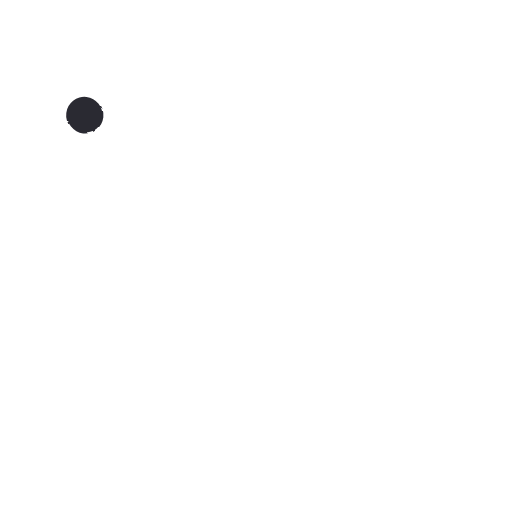
t = 0.00 s
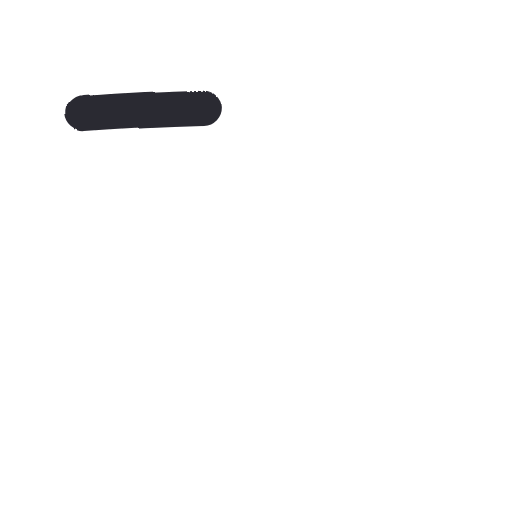
t = 0.19 s
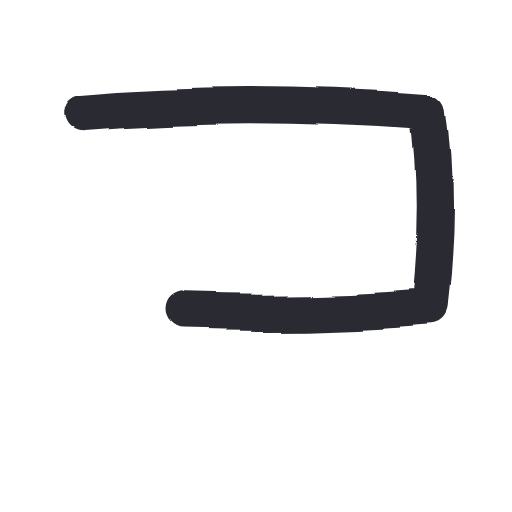
t = 0.41 s
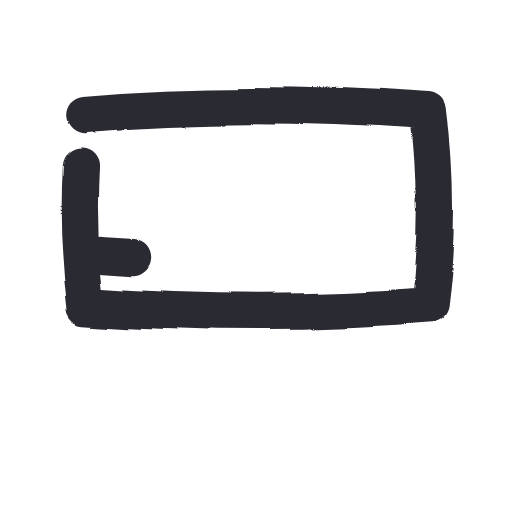
t = 0.55 s
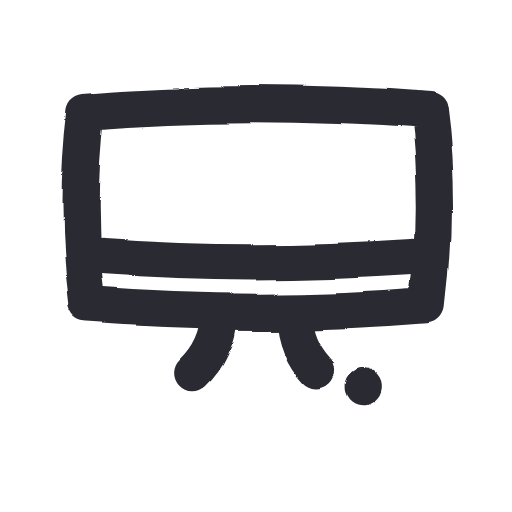
t = 0.86 s
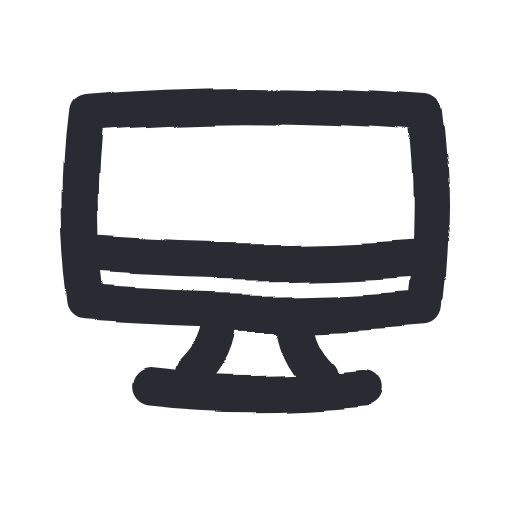
t = 1.01 s

The animated SVG that drew these frames (rendered in a browser with its animation timeline set to each time). Animation: 1 SMIL element (animate=1), 1 CSS @keyframes rule; one cycle of 1.01 s, repeats indefinitely.

<svg xmlns="http://www.w3.org/2000/svg" width="96" height="96" viewBox="0 0 48 48">
  <style>
    path {
      fill: none; stroke: #2b2a33; stroke-width: 3.4;
      stroke-linecap: round; stroke-linejoin: round;
      stroke-dasharray: 1; stroke-dashoffset: 1; visibility: hidden;
      animation-name: draw; animation-timing-function: cubic-bezier(.65,.05,.36,1);
      animation-fill-mode: forwards;
    }
    @keyframes draw {
      from { visibility: visible }
      to { visibility: visible; stroke-dashoffset: 0 }
    }
  </style>
  <filter id="boil" x="-30%" y="-30%" width="160%" height="160%">
    <feTurbulence type="fractalNoise" baseFrequency="0.055" numOctaves="2" seed="1" result="noise">
      <animate attributeName="seed" values="1;2;3;4;5;6" dur="0.55s" repeatCount="indefinite" calcMode="discrete"/>
    </feTurbulence>
    <feDisplacementMap in="SourceGraphic" in2="noise" scale="1.6" xChannelSelector="R" yChannelSelector="G"/>
  </filter>
  <g filter="url(#boil)">
    <rect width="48" height="48" fill="none"/>
    <path pathLength="1" style="animation-duration:0.70s;animation-delay:0.00s" d="M 8 10.5 C 18.7 9.6, 29.4 9.7, 40 10.5 C 40.8 16.4, 40.7 22.9, 40 28.6 C 29.3 29.5, 18.6 29.4, 8.1 28.6 C 7.3 22.8, 7.3 16.3, 8 10.5 Z"/>
    <path pathLength="1" style="animation-duration:0.22s;animation-delay:0.49s" d="M 9.5 24 C 19.5 24.7, 29.5 24.6, 38.6 24"/>
    <path pathLength="1" style="animation-duration:0.15s;animation-delay:0.65s" d="M 20.5 29.5 C 20.4 31.7, 19.6 33.5, 18 35"/>
    <path pathLength="1" style="animation-duration:0.15s;animation-delay:0.75s" d="M 27.6 29.5 C 27.7 31.7, 28.5 33.5, 30.1 35"/>
    <path pathLength="1" style="animation-duration:0.15s;animation-delay:0.86s" d="M 14 36.2 C 20.7 37, 27.4 36.9, 34.1 36.2"/>
  </g>
</svg>
